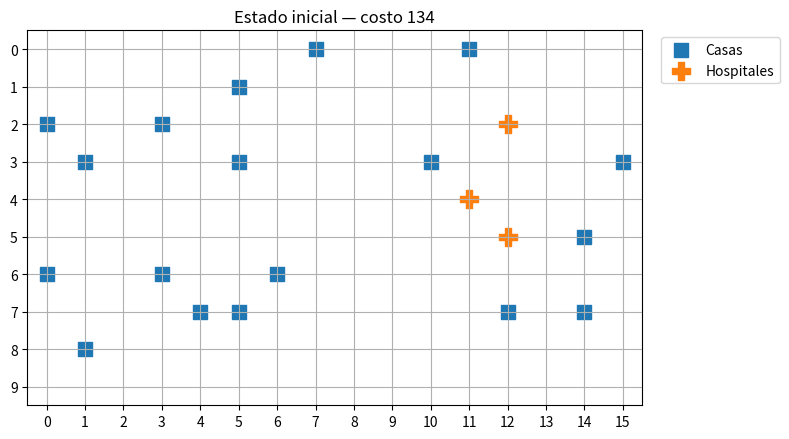
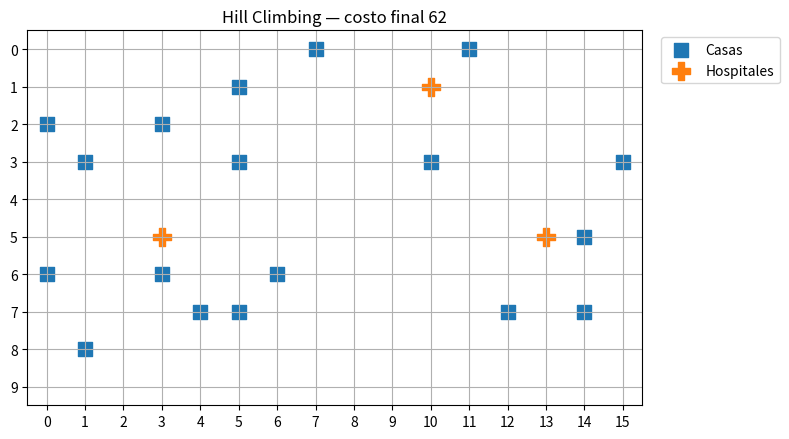
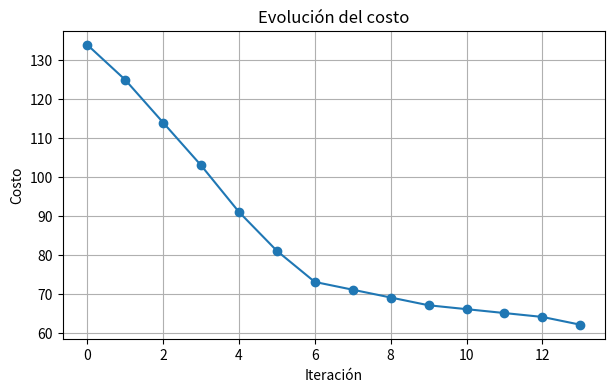
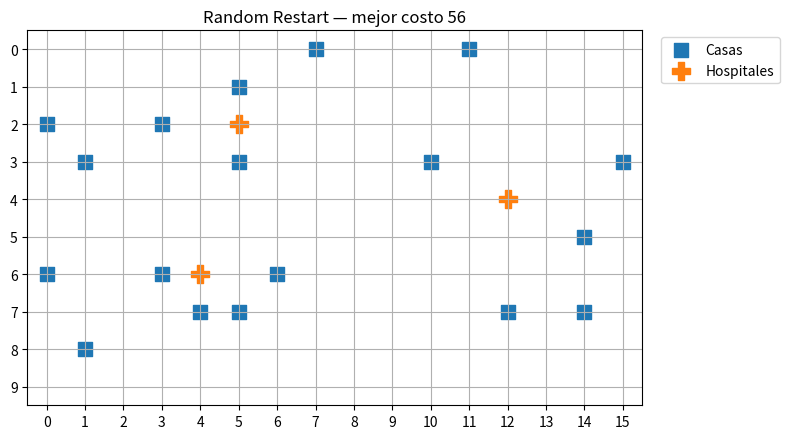
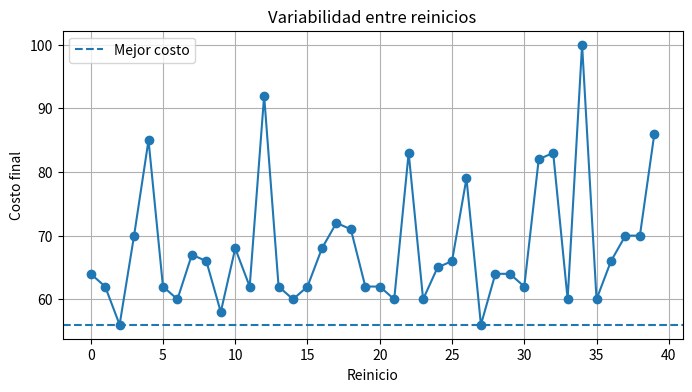

Python code for these plots, in order:
import random
import numpy as np
import matplotlib.pyplot as plt

SEED = 8
random.seed(SEED)
np.random.seed(SEED)

def manhattan(a, b):
    return abs(a[0] - b[0]) + abs(a[1] - b[1])


def total_cost(houses, hospitals):
    return sum(min(manhattan(house, hospital) for hospital in hospitals)
               for house in houses)


def plot_state(height, width, houses, hospitals, title=None):
    fig, ax = plt.subplots(figsize=(8, 4.5))
    ax.set_xlim(-0.5, width - 0.5)
    ax.set_ylim(height - 0.5, -0.5)
    ax.set_xticks(range(width))
    ax.set_yticks(range(height))
    ax.grid(True)

    if houses:
        hr, hc = zip(*houses)
        ax.scatter(hc, hr, marker='s', s=110, label='Casas')
    if hospitals:
        rr, cc = zip(*hospitals)
        ax.scatter(cc, rr, marker='P', s=180, label='Hospitales')

    ax.legend(loc='upper left', bbox_to_anchor=(1.02, 1))
    ax.set_title(title or f'Costo = {total_cost(houses, hospitals)}')
    plt.tight_layout()
    plt.show()

HEIGHT, WIDTH = 10, 16
NUM_HOUSES = 18
NUM_HOSPITALS = 3

all_cells = [(r, c) for r in range(HEIGHT) for c in range(WIDTH)]
houses = set(random.sample(all_cells, NUM_HOUSES))
available = list(set(all_cells) - houses)
initial_hospitals = set(random.sample(available, NUM_HOSPITALS))

plot_state(HEIGHT, WIDTH, houses, initial_hospitals,
           title=f'Estado inicial — costo {total_cost(houses, initial_hospitals)}')

def neighbors_of_state(height, width, houses, hospitals):
    neighbors = []
    moves = [(-1, 0), (1, 0), (0, -1), (0, 1)]

    for hospital in hospitals:
        for dr, dc in moves:
            candidate = (hospital[0] + dr, hospital[1] + dc)
            if not (0 <= candidate[0] < height and 0 <= candidate[1] < width):
                continue
            if candidate in houses or candidate in hospitals:
                continue

            new_state = set(hospitals)
            new_state.remove(hospital)
            new_state.add(candidate)
            neighbors.append(new_state)

    return neighbors

neighbors = neighbors_of_state(HEIGHT, WIDTH, houses, initial_hospitals)
print('Número de vecinos:', len(neighbors))
print('Costo actual:', total_cost(houses, initial_hospitals))
print('Mejor costo vecino:', min(total_cost(houses, n) for n in neighbors))

def hill_climbing(height, width, houses, num_hospitals, initial_state=None,
                  max_iterations=200, rng=None):
    rng = rng or random.Random()
    available = list(set((r, c) for r in range(height) for c in range(width)) - houses)
    current = set(initial_state) if initial_state is not None else set(rng.sample(available, num_hospitals))
    history = [total_cost(houses, current)]
    states = [set(current)]

    for _ in range(max_iterations):
        neighbors = neighbors_of_state(height, width, houses, current)
        if not neighbors:
            break

        costs = [total_cost(houses, n) for n in neighbors]
        best_cost = min(costs)
        current_cost = history[-1]

        if best_cost >= current_cost:
            break

        best_neighbors = [n for n, c in zip(neighbors, costs) if c == best_cost]
        current = set(rng.choice(best_neighbors))
        history.append(best_cost)
        states.append(set(current))

    return current, history, states

solution, history, states = hill_climbing(
    HEIGHT, WIDTH, houses, NUM_HOSPITALS,
    initial_state=initial_hospitals,
    rng=random.Random(SEED)
)

print('Costo inicial:', history[0])
print('Costo final:', history[-1])
print('Iteraciones con mejora:', len(history) - 1)
plot_state(HEIGHT, WIDTH, houses, solution,
           title=f'Hill Climbing — costo final {history[-1]}')

plt.figure(figsize=(7, 4))
plt.plot(range(len(history)), history, marker='o')
plt.xlabel('Iteración')
plt.ylabel('Costo')
plt.title('Evolución del costo')
plt.grid(True)
plt.show()

def random_restart(height, width, houses, num_hospitals, restarts=30, seed=0):
    master_rng = random.Random(seed)
    runs = []
    best = None

    for restart in range(restarts):
        run_seed = master_rng.randrange(10**9)
        solution, history, _ = hill_climbing(
            height, width, houses, num_hospitals,
            rng=random.Random(run_seed)
        )
        record = {
            'restart': restart,
            'solution': solution,
            'initial_cost': history[0],
            'final_cost': history[-1],
            'iterations': len(history) - 1
        }
        runs.append(record)
        if best is None or record['final_cost'] < best['final_cost']:
            best = record

    return best, runs

best, runs = random_restart(HEIGHT, WIDTH, houses, NUM_HOSPITALS, restarts=40, seed=SEED)
print('Mejor costo:', best['final_cost'])
print('Reinicio ganador:', best['restart'])
plot_state(HEIGHT, WIDTH, houses, best['solution'],
           title=f'Random Restart — mejor costo {best["final_cost"]}')

final_costs = [run['final_cost'] for run in runs]
plt.figure(figsize=(8, 4))
plt.plot(final_costs, marker='o')
plt.axhline(min(final_costs), linestyle='--', label='Mejor costo')
plt.xlabel('Reinicio')
plt.ylabel('Costo final')
plt.title('Variabilidad entre reinicios')
plt.legend()
plt.grid(True)
plt.show()

# TODO: implementa la distancia euclídea y una nueva función de costo.
def euclidean(a, b):
    pass


def total_cost_euclidean(houses, hospitals):
    pass

# TODO: completa el experimento.
results = []
for k in range(1, 6):
    # best_k, _ = ...
    # results.append((k, best_k['final_cost']))
    pass

results
